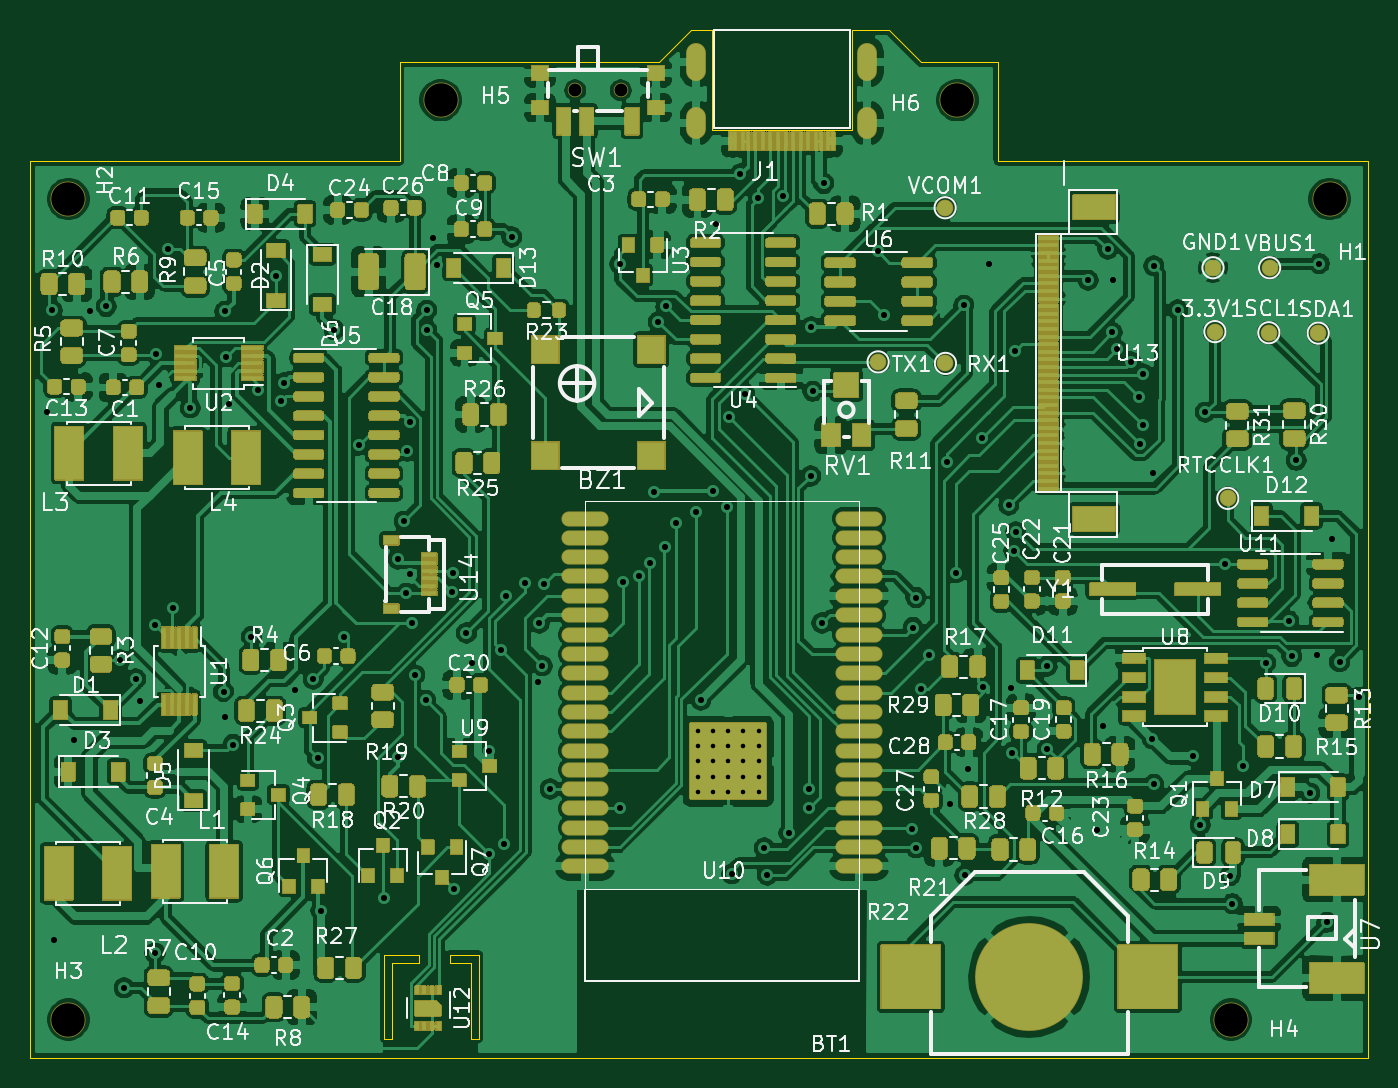
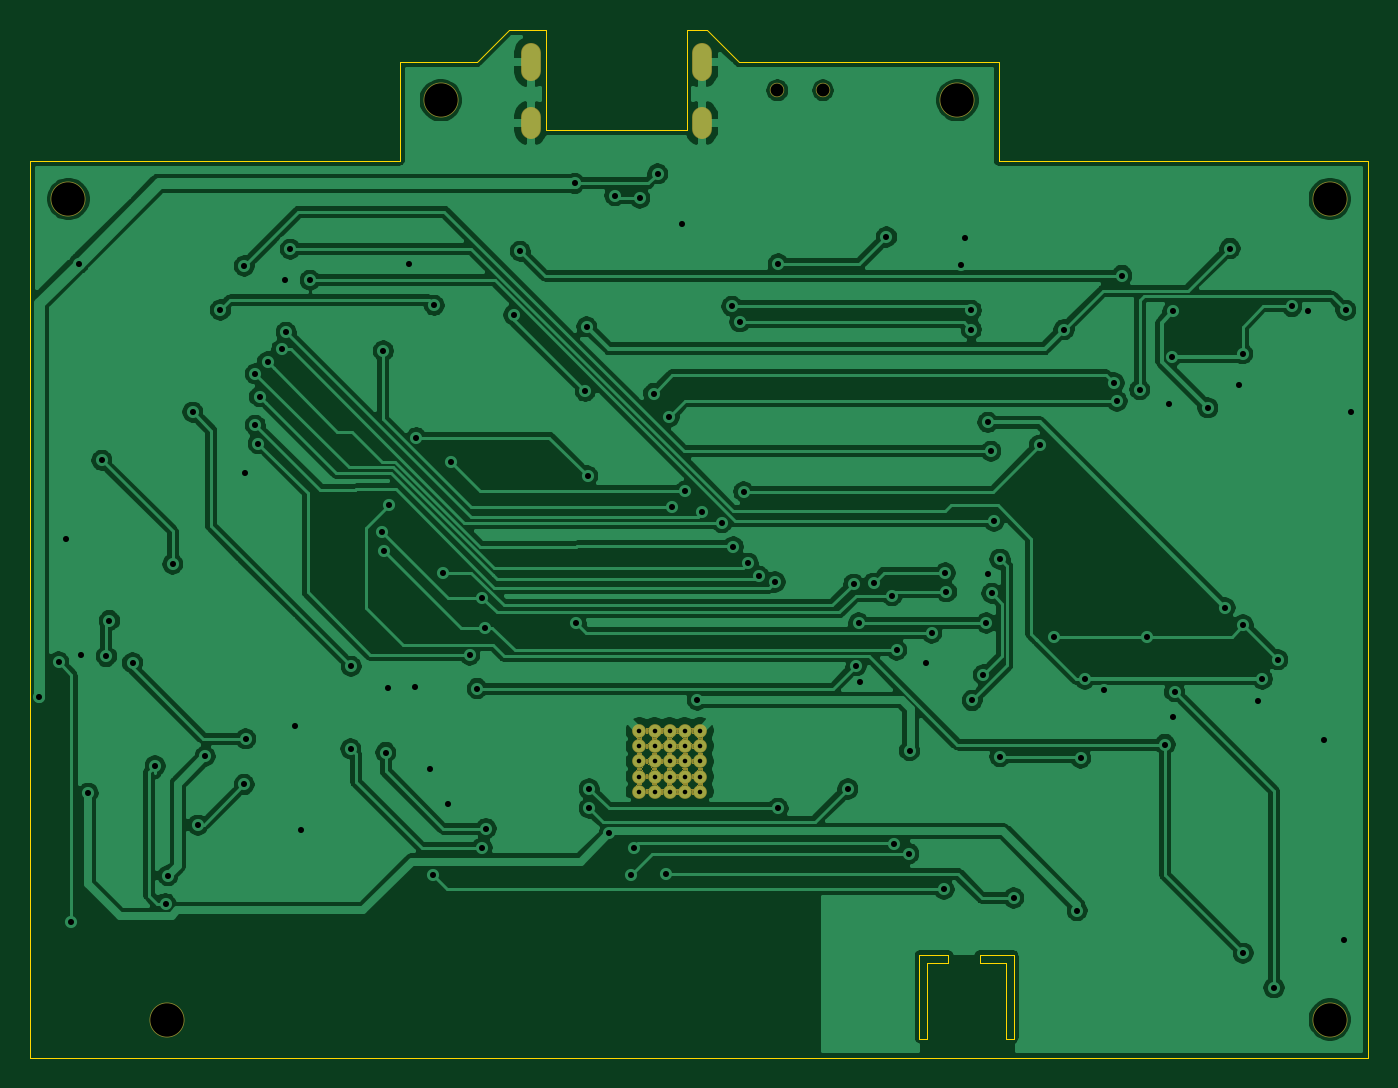
Circuit board: 11 layer files. Board 88.0 x 67.6 mm.
- bottom_copper: epaper-breakout-B_Cu.gbr (184279 bytes)
- bottom_mask: epaper-breakout-B_Mask.gbr (45351 bytes)
- paste: epaper-breakout-B_Paste.gbr (519 bytes)
- bottom_silk: epaper-breakout-B_SilkS.gbr (520 bytes)
- outline: epaper-breakout-Edge_Cuts.gbr (1962 bytes)
- top_copper: epaper-breakout-F_Cu.gbr (588848 bytes)
- top_mask: epaper-breakout-F_Mask.gbr (150398 bytes)
- paste: epaper-breakout-F_Paste.gbr (67307 bytes)
- top_silk: epaper-breakout-F_SilkS.gbr (114445 bytes)
- drill: epaper-breakout-NPTH.drl (403 bytes)
- drill: epaper-breakout-PTH.drl (3168 bytes)

=== bottom_copper: epaper-breakout-B_Cu.gbr (184279 bytes, source omitted) ===
=== bottom_mask: epaper-breakout-B_Mask.gbr (45351 bytes, source omitted) ===
=== paste: epaper-breakout-B_Paste.gbr ===
G04 #@! TF.GenerationSoftware,KiCad,Pcbnew,(5.1.10)-1*
G04 #@! TF.CreationDate,2022-08-27T09:58:17+08:00*
G04 #@! TF.ProjectId,epaper-breakout,65706170-6572-42d6-9272-65616b6f7574,rev?*
G04 #@! TF.SameCoordinates,Original*
G04 #@! TF.FileFunction,Paste,Bot*
G04 #@! TF.FilePolarity,Positive*
%FSLAX46Y46*%
G04 Gerber Fmt 4.6, Leading zero omitted, Abs format (unit mm)*
G04 Created by KiCad (PCBNEW (5.1.10)-1) date 2022-08-27 09:58:17*
%MOMM*%
%LPD*%
G01*
G04 APERTURE LIST*
G04 APERTURE END LIST*
M02*

=== bottom_silk: epaper-breakout-B_SilkS.gbr ===
G04 #@! TF.GenerationSoftware,KiCad,Pcbnew,(5.1.10)-1*
G04 #@! TF.CreationDate,2022-08-27T09:58:17+08:00*
G04 #@! TF.ProjectId,epaper-breakout,65706170-6572-42d6-9272-65616b6f7574,rev?*
G04 #@! TF.SameCoordinates,Original*
G04 #@! TF.FileFunction,Legend,Bot*
G04 #@! TF.FilePolarity,Positive*
%FSLAX46Y46*%
G04 Gerber Fmt 4.6, Leading zero omitted, Abs format (unit mm)*
G04 Created by KiCad (PCBNEW (5.1.10)-1) date 2022-08-27 09:58:17*
%MOMM*%
%LPD*%
G01*
G04 APERTURE LIST*
G04 APERTURE END LIST*
M02*

=== outline: epaper-breakout-Edge_Cuts.gbr ===
G04 #@! TF.GenerationSoftware,KiCad,Pcbnew,(5.1.10)-1*
G04 #@! TF.CreationDate,2022-08-27T09:58:18+08:00*
G04 #@! TF.ProjectId,epaper-breakout,65706170-6572-42d6-9272-65616b6f7574,rev?*
G04 #@! TF.SameCoordinates,Original*
G04 #@! TF.FileFunction,Profile,NP*
%FSLAX46Y46*%
G04 Gerber Fmt 4.6, Leading zero omitted, Abs format (unit mm)*
G04 Created by KiCad (PCBNEW (5.1.10)-1) date 2022-08-27 09:58:18*
%MOMM*%
%LPD*%
G01*
G04 APERTURE LIST*
G04 #@! TA.AperFunction,Profile*
%ADD10C,0.050000*%
G04 #@! TD*
G04 APERTURE END LIST*
D10*
X48550000Y-83250000D02*
X48550000Y-83750000D01*
X48550000Y-83250000D02*
X46300000Y-83250000D01*
X46800000Y-83750000D02*
X48550000Y-83750000D01*
X46300000Y-88750000D02*
X46300000Y-83250000D01*
X46800000Y-83750000D02*
X46800000Y-88750000D01*
X46800000Y-88750000D02*
X46300000Y-88750000D01*
X50600000Y-83250000D02*
X52500000Y-83250000D01*
X50600000Y-83750000D02*
X50600000Y-83250000D01*
X52000000Y-83750000D02*
X50600000Y-83750000D01*
X52500000Y-88750000D02*
X52500000Y-83250000D01*
X52000000Y-88750000D02*
X52500000Y-88750000D01*
X52000000Y-83750000D02*
X52000000Y-88750000D01*
X81600000Y-24500000D02*
X79500000Y-22400000D01*
X86700000Y-24500000D02*
X81600000Y-24500000D01*
X86700000Y-24500000D02*
X86700000Y-31000000D01*
X67825000Y-22400000D02*
X66500000Y-22400000D01*
X66500000Y-22400000D02*
X64400000Y-24500000D01*
X64400000Y-24500000D02*
X47300000Y-24500000D01*
X79500000Y-22400000D02*
X77050000Y-22400000D01*
X77050000Y-28950000D02*
X77050000Y-22400000D01*
X77050000Y-28950000D02*
X67825000Y-28950000D01*
X67825000Y-28950000D02*
X67825000Y-22400000D01*
X47300000Y-31000000D02*
X23000000Y-31000000D01*
X111000000Y-31000000D02*
X86700000Y-31000000D01*
X47300000Y-24500000D02*
X47300000Y-31000000D01*
X111000000Y-90000000D02*
X23000000Y-90000000D01*
X111000000Y-31000000D02*
X111000000Y-90000000D01*
X23000000Y-90000000D02*
X23000000Y-31000000D01*
M02*

=== top_copper: epaper-breakout-F_Cu.gbr (588848 bytes, source omitted) ===
=== top_mask: epaper-breakout-F_Mask.gbr (150398 bytes, source omitted) ===
=== paste: epaper-breakout-F_Paste.gbr (67307 bytes, source omitted) ===
=== top_silk: epaper-breakout-F_SilkS.gbr (114445 bytes, source omitted) ===
=== drill: epaper-breakout-NPTH.drl ===
M48
; DRILL file {KiCad (5.1.10)-1} date 08/27/22 09:58:20
; FORMAT={-:-/ absolute / metric / decimal}
; #@! TF.CreationDate,2022-08-27T09:58:20+08:00
; #@! TF.GenerationSoftware,Kicad,Pcbnew,(5.1.10)-1
; #@! TF.FileFunction,NonPlated,1,2,NPTH
FMAT,2
METRIC
T1C0.850
T2C2.200
%
G90
G05
T1
X58.85Y-26.352
X61.85Y-26.352
T2
X25.5Y-33.5
X25.5Y-87.5
X50.0Y-27.0
X84.0Y-27.0
X102.0Y-87.5
X108.5Y-33.5
T0
M30

=== drill: epaper-breakout-PTH.drl ===
M48
; DRILL file {KiCad (5.1.10)-1} date 08/27/22 09:58:20
; FORMAT={-:-/ absolute / metric / decimal}
; #@! TF.CreationDate,2022-08-27T09:58:20+08:00
; #@! TF.GenerationSoftware,Kicad,Pcbnew,(5.1.10)-1
; #@! TF.FileFunction,Plated,1,2,PTH
FMAT,2
METRIC
T1C0.300
T2C0.400
T3C0.800
%
G90
G05
T1
X66.925Y-68.505
X66.925Y-69.505
X66.925Y-70.505
X66.925Y-71.505
X66.925Y-72.505
X67.925Y-68.505
X67.925Y-69.505
X67.925Y-70.505
X67.925Y-71.505
X67.925Y-72.505
X68.925Y-68.505
X68.925Y-69.505
X68.925Y-70.505
X68.925Y-71.505
X68.925Y-72.505
X69.925Y-68.505
X69.925Y-69.505
X69.925Y-70.505
X69.925Y-71.505
X69.925Y-72.505
X70.925Y-68.505
X70.925Y-69.505
X70.925Y-70.505
X70.925Y-71.505
X70.925Y-72.505
T2
X24.13Y-47.498
X24.447Y-40.824
X24.55Y-82.25
X25.908Y-69.088
X26.924Y-40.894
X28.003Y-40.57
X28.919Y-63.816
X29.173Y-85.406
X29.935Y-65.086
X30.226Y-66.548
X31.205Y-61.53
X31.205Y-83.12
X31.242Y-43.688
X31.496Y-45.72
X32.067Y-36.76
X32.4Y-60.4
X33.528Y-47.244
X35.714Y-65.918
X35.814Y-40.894
X35.814Y-67.564
X35.877Y-43.872
X36.068Y-46.99
X36.345Y-69.4
X37.555Y-62.292
X38.013Y-46.044
X39.179Y-38.538
X39.5Y-46.8
X39.7Y-45.6
X40.386Y-65.786
X41.619Y-65.086
X41.9Y-70.3
X42.127Y-80.326
X42.989Y-42.094
X43.651Y-62.292
X44.6Y-49.7
X46.3Y-79.5
X47.2Y-57.2
X47.2Y-70.2
X47.6Y-54.7
X47.75Y-59.45
X47.8Y-50.1
X48.0Y-48.2
X48.006Y-58.166
X48.1Y-61.4
X48.3Y-64.8
X49.023Y-66.5
X49.085Y-40.824
X49.085Y-42.094
X49.53Y-36.068
X49.784Y-37.846
X50.727Y-59.354
X50.8Y-58.1
X50.879Y-78.924
X51.7Y-62.06
X52.07Y-64.008
X53.155Y-69.804
X53.2Y-76.575
X54.0Y-63.2
X54.2Y-75.91
X54.3Y-59.6
X54.673Y-35.998
X55.525Y-58.775
X56.388Y-65.278
X56.5Y-61.4
X56.68Y-64.22
X56.835Y-58.85
X57.213Y-72.32
X61.785Y-37.776
X61.8Y-73.605
X62.0Y-58.7
X63.065Y-58.34
X63.785Y-57.468
X64.071Y-52.762
X64.325Y-41.586
X64.745Y-56.4
X64.833Y-40.57
X65.491Y-54.8
X66.805Y-54.12
X67.119Y-66.478
X67.935Y-52.74
X68.1Y-35.14
X68.815Y-53.76
X68.983Y-47.85
X69.151Y-77.908
X69.728Y-31.847
X70.0Y-46.3
X70.904Y-33.44
X71.3Y-76.2
X71.5Y-78.0
X72.54Y-33.279
X72.914Y-75.212
X74.231Y-72.32
X74.231Y-73.59
X74.345Y-51.73
X74.4Y-41.9
X74.485Y-46.158
X75.1Y-61.401
X75.2Y-32.475
X78.765Y-36.94
X79.18Y-41.13
X81.026Y-74.93
X81.1Y-61.7
X81.28Y-76.2
X81.284Y-59.724
X81.597Y-65.716
X82.105Y-63.51
X83.322Y-50.817
X83.51Y-73.33
X83.883Y-58.096
X84.425Y-40.5
X84.5Y-78.0
X84.69Y-71.03
X85.6Y-49.2
X85.72Y-65.6
X86.09Y-37.75
X87.375Y-53.65
X87.5Y-65.71
X87.625Y-69.925
X87.71Y-56.639
X87.775Y-43.5
X87.85Y-55.4
X89.9Y-64.25
X89.925Y-69.675
X92.6Y-38.85
X93.2Y-75.0
X93.58Y-68.18
X93.9Y-36.8
X94.175Y-42.275
X94.225Y-38.825
X94.475Y-43.4
X95.4Y-44.225
X95.925Y-46.5
X96.0Y-49.6
X96.2Y-45.0
X96.2Y-48.4
X96.837Y-69.018
X96.85Y-51.5
X96.925Y-72.025
X96.926Y-37.909
X98.5Y-40.8
X99.5Y-70.175
X99.975Y-74.7
X100.325Y-47.525
X101.644Y-57.531
X101.95Y-78.025
X102.102Y-79.864
X102.8Y-70.8
X104.281Y-64.016
X105.8Y-61.241
X106.0Y-63.6
X106.3Y-50.7
X107.2Y-72.6
X107.696Y-63.5
X107.825Y-37.75
X108.3Y-81.1
X108.63Y-55.87
X109.15Y-63.95
X110.415Y-66.3
T3
G00X66.83Y-25.1
M15
G01X66.83Y-23.9
M16
G05
G00X66.83Y-28.9
M15
G01X66.83Y-28.1
M16
G05
G00X78.07Y-25.1
M15
G01X78.07Y-23.9
M16
G05
G00X78.07Y-28.9
M15
G01X78.07Y-28.1
M16
G05
T0
M30

